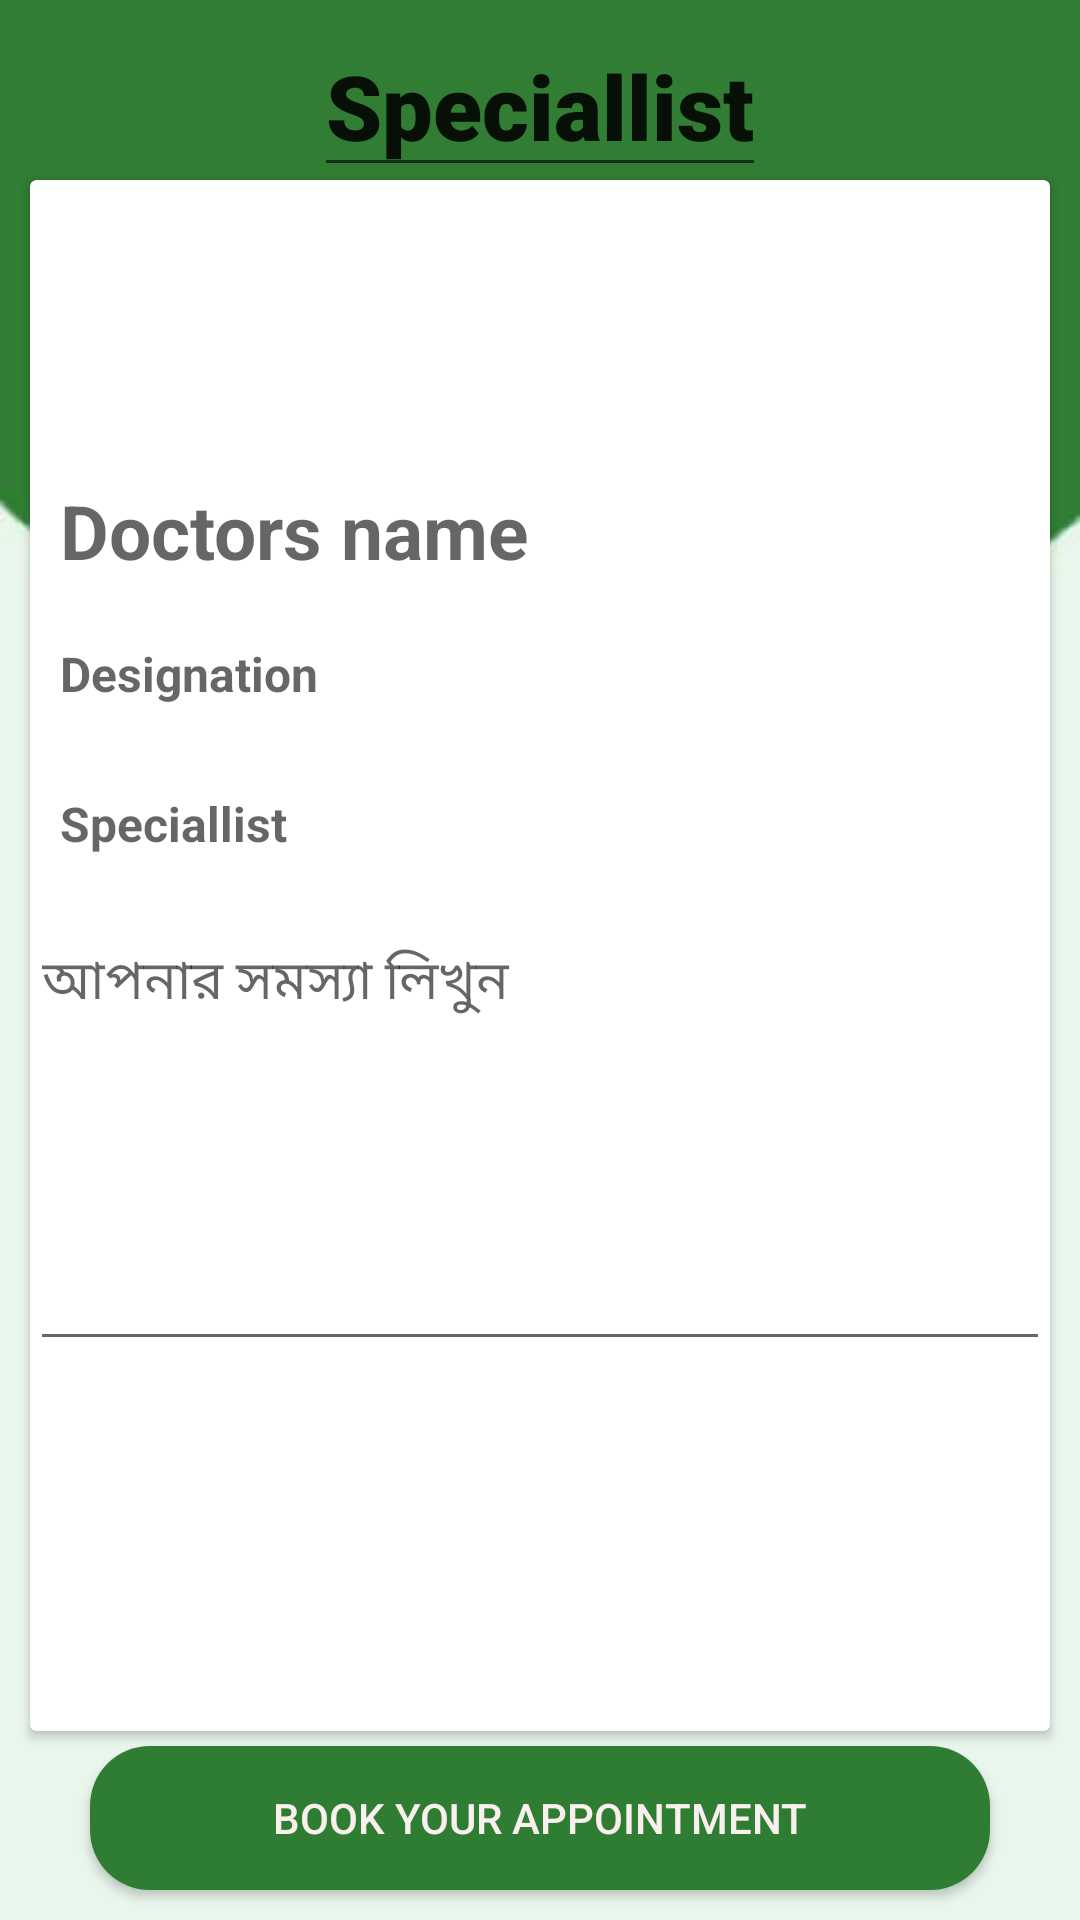

Produce the Android XML layout that renders to this screen, including the resource entries it uses.
<!-- AndroidManifest.xml: application theme AppTheme -->
<!-- res/layout/activity_doctor_description.xml -->
<?xml version="1.0" encoding="utf-8"?>
<RelativeLayout xmlns:android="http://schemas.android.com/apk/res/android"
    xmlns:app="http://schemas.android.com/apk/res-auto"
    xmlns:tools="http://schemas.android.com/tools"
    android:layout_width="wrap_content"
    android:layout_height="match_parent"


    android:background="@drawable/description"
    tools:context=".doctors.DoctorDescriptionActivity">

    <EditText
        android:id="@+id/textView24"
        android:layout_width="wrap_content"
        android:layout_height="wrap_content"
        android:layout_centerHorizontal="true"
        android:layout_marginTop="5dp"
        android:fontFamily="sans-serif-black"
        android:text="Speciallist"
        android:textSize="30sp" />

    <GridLayout
        android:layout_width="match_parent"
        android:layout_height="match_parent"
        android:columnCount="2"
        android:orientation="vertical"
        android:rowCount="3">

        <androidx.cardview.widget.CardView
            android:layout_width="match_parent"
            android:layout_height="wrap_content"
            android:layout_row="0"
            android:layout_rowWeight="1"
            android:layout_column="0"
            android:layout_columnWeight="1"
            android:layout_gravity="fill"
            android:layout_marginLeft="10dp"
            android:layout_marginTop="60dp"
            android:layout_marginRight="10dp"
            android:layout_marginBottom="5dp">

            <LinearLayout
                android:layout_width="match_parent"
                android:layout_height="match_parent"
                android:orientation="vertical">

                <ImageView
                    android:id="@+id/imageView18"
                    android:layout_width="80dp"
                    android:layout_height="80dp"
                    android:layout_marginLeft="10dp"
                    android:layout_marginTop="10dp"
                    app:srcCompat="@drawable/doctor22" />

                <TextView
                    android:id="@+id/Descripton_Name"
                    android:layout_width="match_parent"
                    android:layout_height="wrap_content"
                    android:layout_margin="10dp"
                    android:hint="Doctors name"
                    android:textColor="#1B1717"
                    android:textSize="25sp"
                    android:textStyle="bold" />

                <TextView
                    android:id="@+id/Descricption_designation"
                    android:layout_width="match_parent"
                    android:layout_height="30dp"
                    android:layout_margin="10dp"
                    android:hint="Designation"
                    android:textColor="#1B1717"
                    android:textSize="16sp"
                    android:textStyle="bold" />

                <TextView
                    android:id="@+id/Description_speciallist"
                    android:layout_width="match_parent"
                    android:layout_height="30dp"
                    android:layout_margin="10dp"
                    android:hint="Speciallist"
                    android:textColor="#1B1717"
                    android:textSize="16sp"
                    android:textStyle="bold" />

                <EditText
                    android:id="@+id/problem_description"
                    android:layout_width="match_parent"
                    android:layout_height="150dp"
                    android:ems="10"
                    android:gravity="start|top"
                    android:hint="আপনার সমস্যা লিখুন "
                    android:inputType="textMultiLine" />

            </LinearLayout>

        </androidx.cardview.widget.CardView>

        <Button
            android:id="@+id/btn_appoinment"
            android:layout_width="300dp"
            android:layout_height="wrap_content"
            android:layout_gravity="center"
            android:layout_marginBottom="10dp"
            android:background="@drawable/button_background"
            android:text="Book Your Appointment"
            android:textColor="#FAEFEF" />

    </GridLayout>
</RelativeLayout>
<!-- resources referenced by this layout -->
<resources>
  <!-- drawable button_background (drawable) -->
  <?xml version="1.0" encoding="utf-8"?>
  <shape xmlns:android="http://schemas.android.com/apk/res/android">
  
      <corners android:radius="20dp" />
      <solid android:color="@color/button"/>
  
  </shape>
  <!-- drawable description: jpg bitmap (drawable, 20590 bytes) -->
  <style name="AppTheme" parent="Theme.AppCompat.Light.DarkActionBar">
          
          <item name="colorPrimary">@color/button</item>
          <item name="colorPrimaryDark">@color/button</item>
          <item name="colorAccent">@color/colorAccent</item>
      </style>
  <color name="button">#2e7d32</color>
  <color name="colorAccent">#03DAC5</color>
</resources>
